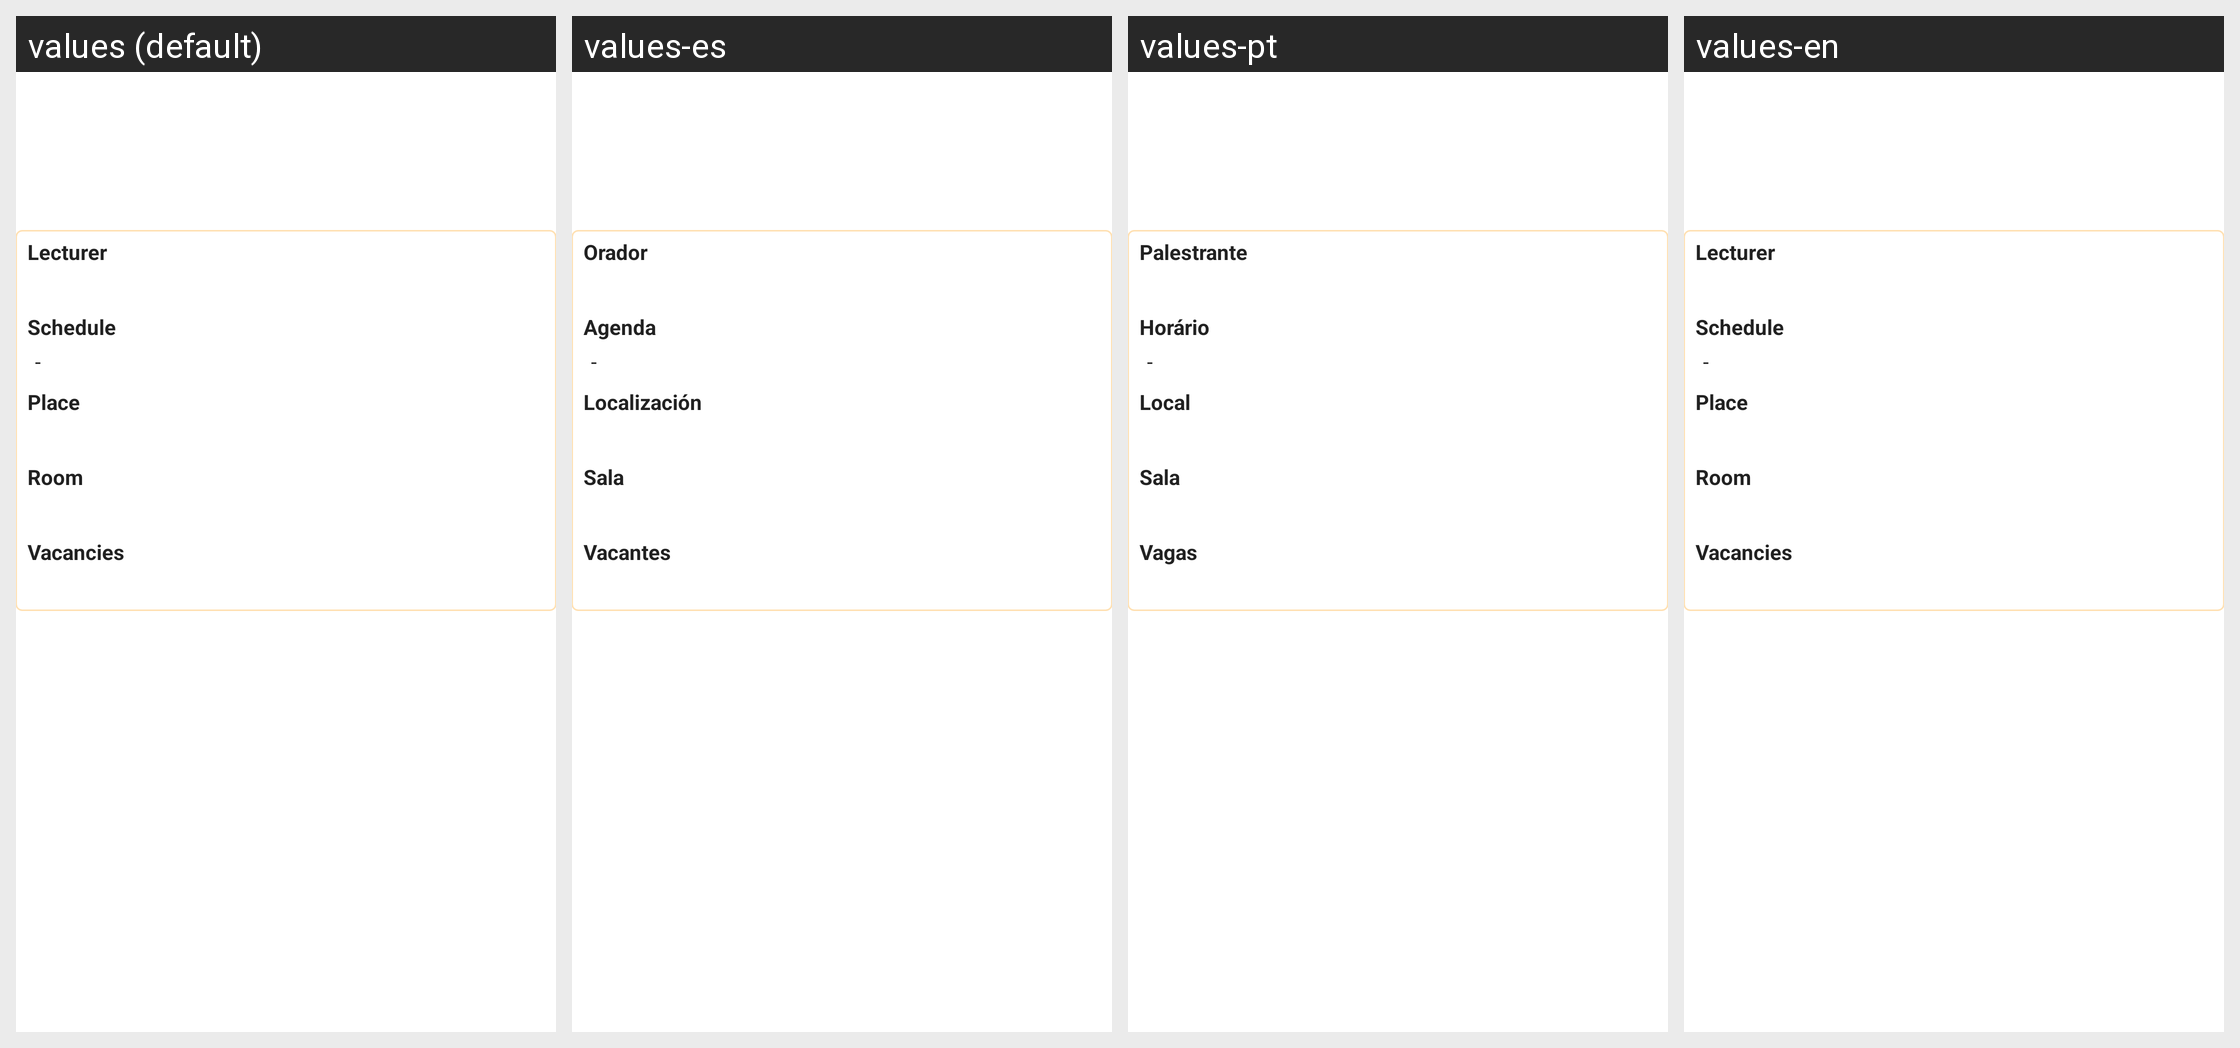

Here is an Android app screen in its default locale and in the app's own translations. Write out the translated-string differences for the strings that appear on this screen.
Android screen res/layout/course_layout.xml rendered under 4 locales, left to right: values (default), values-es, values-pt, values-en. Device: Nexus 5 (rendered at 1080×1920; each locale shown at half size, 540×960, under a caption strip naming it); theme Theme.Flisol.
Strings drawn on this screen, with the default value and each locale's value (text and hints the layout hard-codes, and strings that could not be matched under every locale, appear in the picture but are not listed):

lecturer
  values: Lecturer
  values-es: Orador
  values-pt: Palestrante
  values-en: Lecturer

schedule
  values: Schedule
  values-es: Agenda
  values-pt: Horário
  values-en: Schedule

interval
  values: -
  values-es: -  [not translated; the default value is used]
  values-pt: -  [not translated; the default value is used]
  values-en: -  [not translated; the default value is used]

hosting_place
  values: Place
  values-es: Localización
  values-pt: Local
  values-en: Place

room
  values: Room
  values-es: Sala
  values-pt: Sala
  values-en: Room

vacancies
  values: Vacancies
  values-es: Vacantes
  values-pt: Vagas
  values-en: Vacancies
